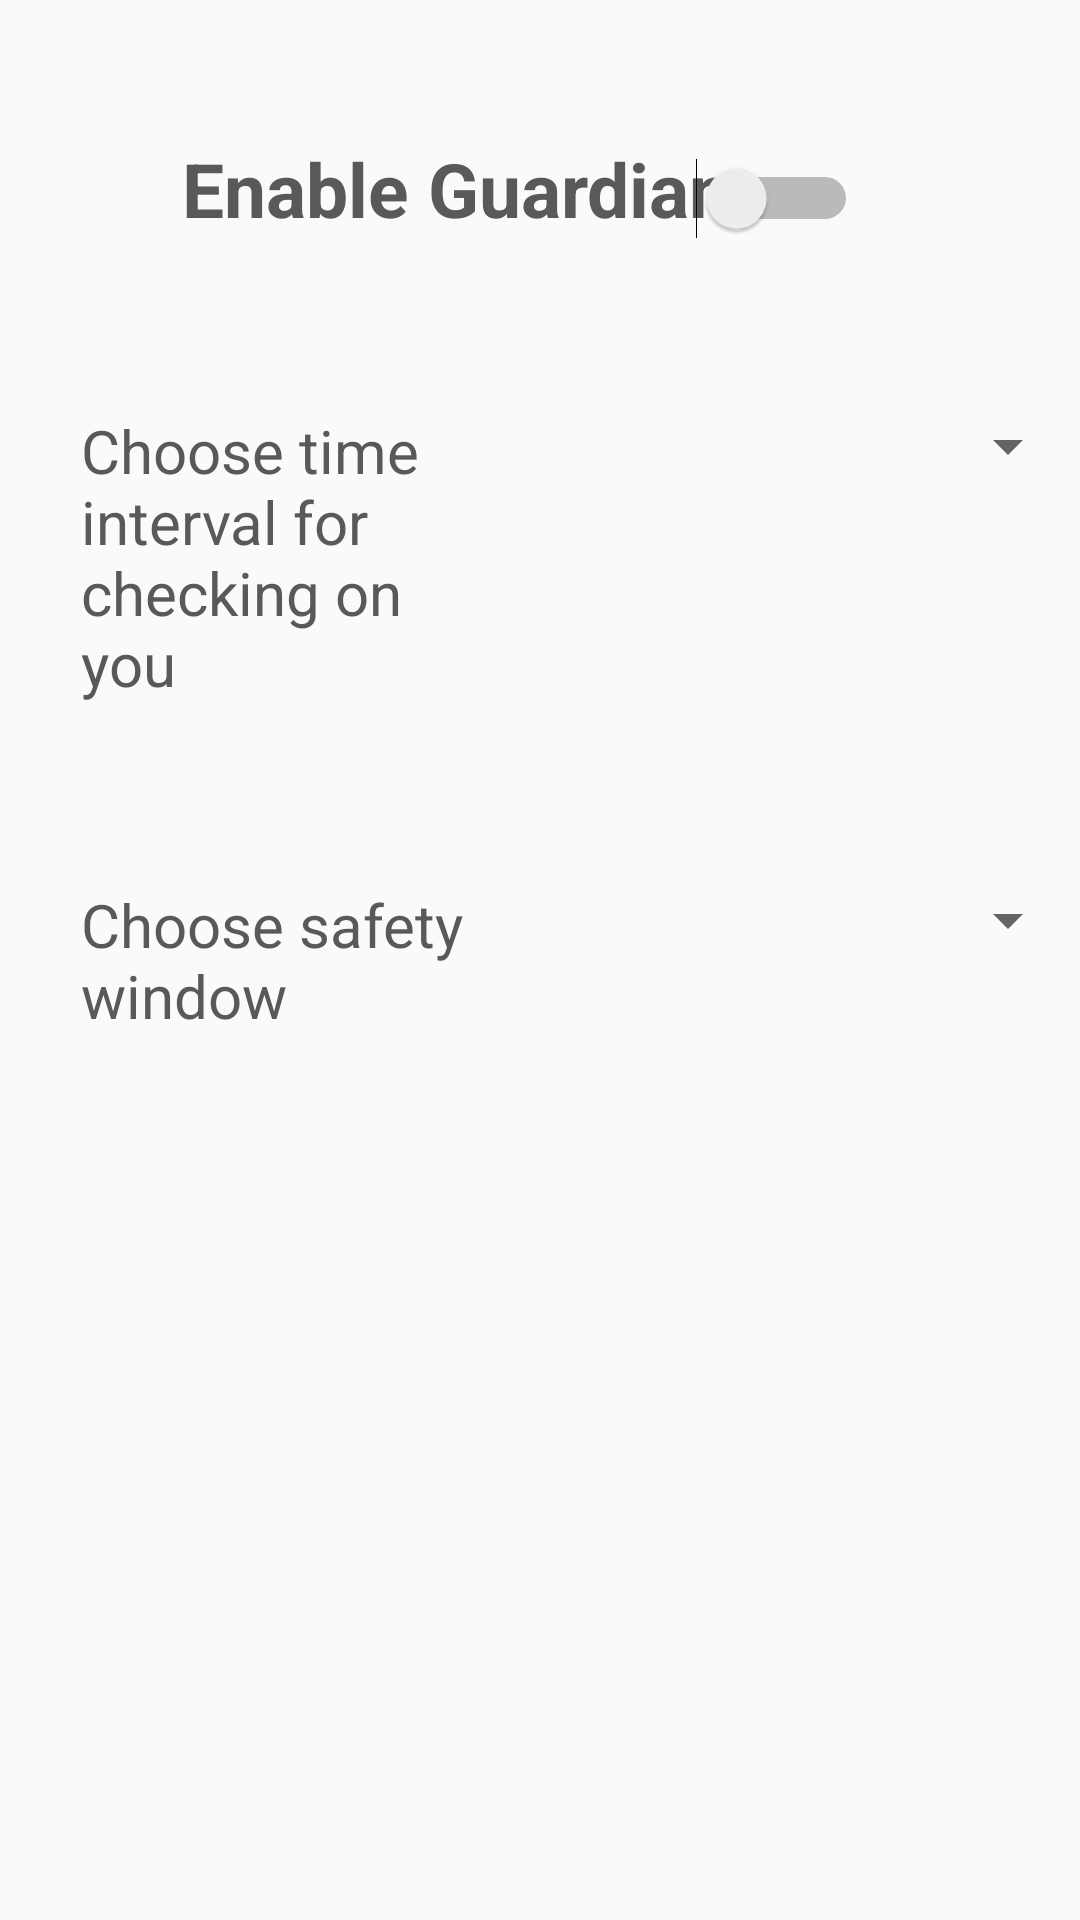

Produce the Android XML layout that renders to this screen, including the resource entries it uses.
<!-- AndroidManifest.xml: application theme AppTheme -->
<!-- res/layout/fragment_checker.xml -->
<?xml version="1.0" encoding="utf-8"?>
<RelativeLayout xmlns:android="http://schemas.android.com/apk/res/android"
    xmlns:app="http://schemas.android.com/apk/res-auto"
    android:layout_width="match_parent" android:layout_height="match_parent"
    >





    <TextView
        android:id="@+id/textView"
        android:layout_width="250dp"
        android:layout_height="wrap_content"
        android:layout_alignParentTop="true"
        android:layout_alignStart="@+id/textView2"
        android:layout_marginTop="46dp"
        android:paddingLeft="10dp"
        android:paddingRight="10dp"

        android:text="Enable Guardian"
        android:textAlignment="center"
        android:textColor="@color/colorPrimaryDark"
        android:textSize="25dp"
        android:textStyle="bold" />

    <Switch
        android:id="@+id/gswitch"
        android:layout_width="wrap_content"
        android:layout_height="wrap_content"
        android:layout_alignBottom="@+id/textView"
        android:layout_alignParentEnd="true"
        android:layout_marginEnd="74dp"
        android:checked="false"
        android:switchMinWidth="50dp" />

    <TextView
        android:id="@+id/textView2"
        android:layout_width="150dp"
        android:layout_marginBottom="30dp"
        android:layout_height="wrap_content"
        android:layout_marginTop="0dp"
        android:layout_above="@+id/textView3"
        android:layout_alignParentStart="true"
        android:layout_marginStart="27dp"
        android:text="Choose time interval for  checking on   you"
        android:textColor="@color/colorPrimaryDark"
        android:textSize="20dp" />

    <TextView
        android:id="@+id/textView3"
        android:layout_marginTop="30dp"
        android:layout_width="150dp"
        android:layout_height="wrap_content"
        android:layout_alignStart="@+id/textView"
        android:layout_centerVertical="true"
        android:text="Choose safety window"
        android:textColor="@color/colorPrimaryDark"
        android:textSize="20dp" />

    <Spinner
        android:id="@+id/spinner"
        android:layout_width="200dp"
        android:layout_height="wrap_content"
        android:layout_alignTop="@+id/textView2"
        android:layout_toEndOf="@+id/textView2"

        android:clickable="false" />

    <Spinner
        android:id="@+id/spinner2"
        android:layout_width="200dp"
        android:layout_height="wrap_content"

        android:layout_alignTop="@+id/textView3"
        android:layout_toEndOf="@+id/textView2"
        android:clickable="false" />


    <ImageButton
        android:id="@+id/set"
        android:layout_width="140dp"
        android:layout_height="155dp"
        android:layout_alignParentBottom="true"
        android:layout_centerHorizontal="true"
        android:layout_marginBottom="43dp"
        android:background="@drawable/guardian_off"
        android:onClick="setTimer" />
</RelativeLayout>
<!-- resources referenced by this layout -->
<resources>
  <color name="colorPrimaryDark">#575a58</color>
  <style name="AppTheme" parent="Theme.AppCompat.Light.DarkActionBar">
          
          <item name="colorPrimary">@color/colorPrimary</item>
  
          <item name="colorPrimaryDark">@color/colorPrimaryDark</item>
          <item name="colorAccent">@color/colorAccent</item>
      </style>
  <color name="colorPrimary">#3d9041</color>
  <color name="colorAccent">#124c06</color>
</resources>
